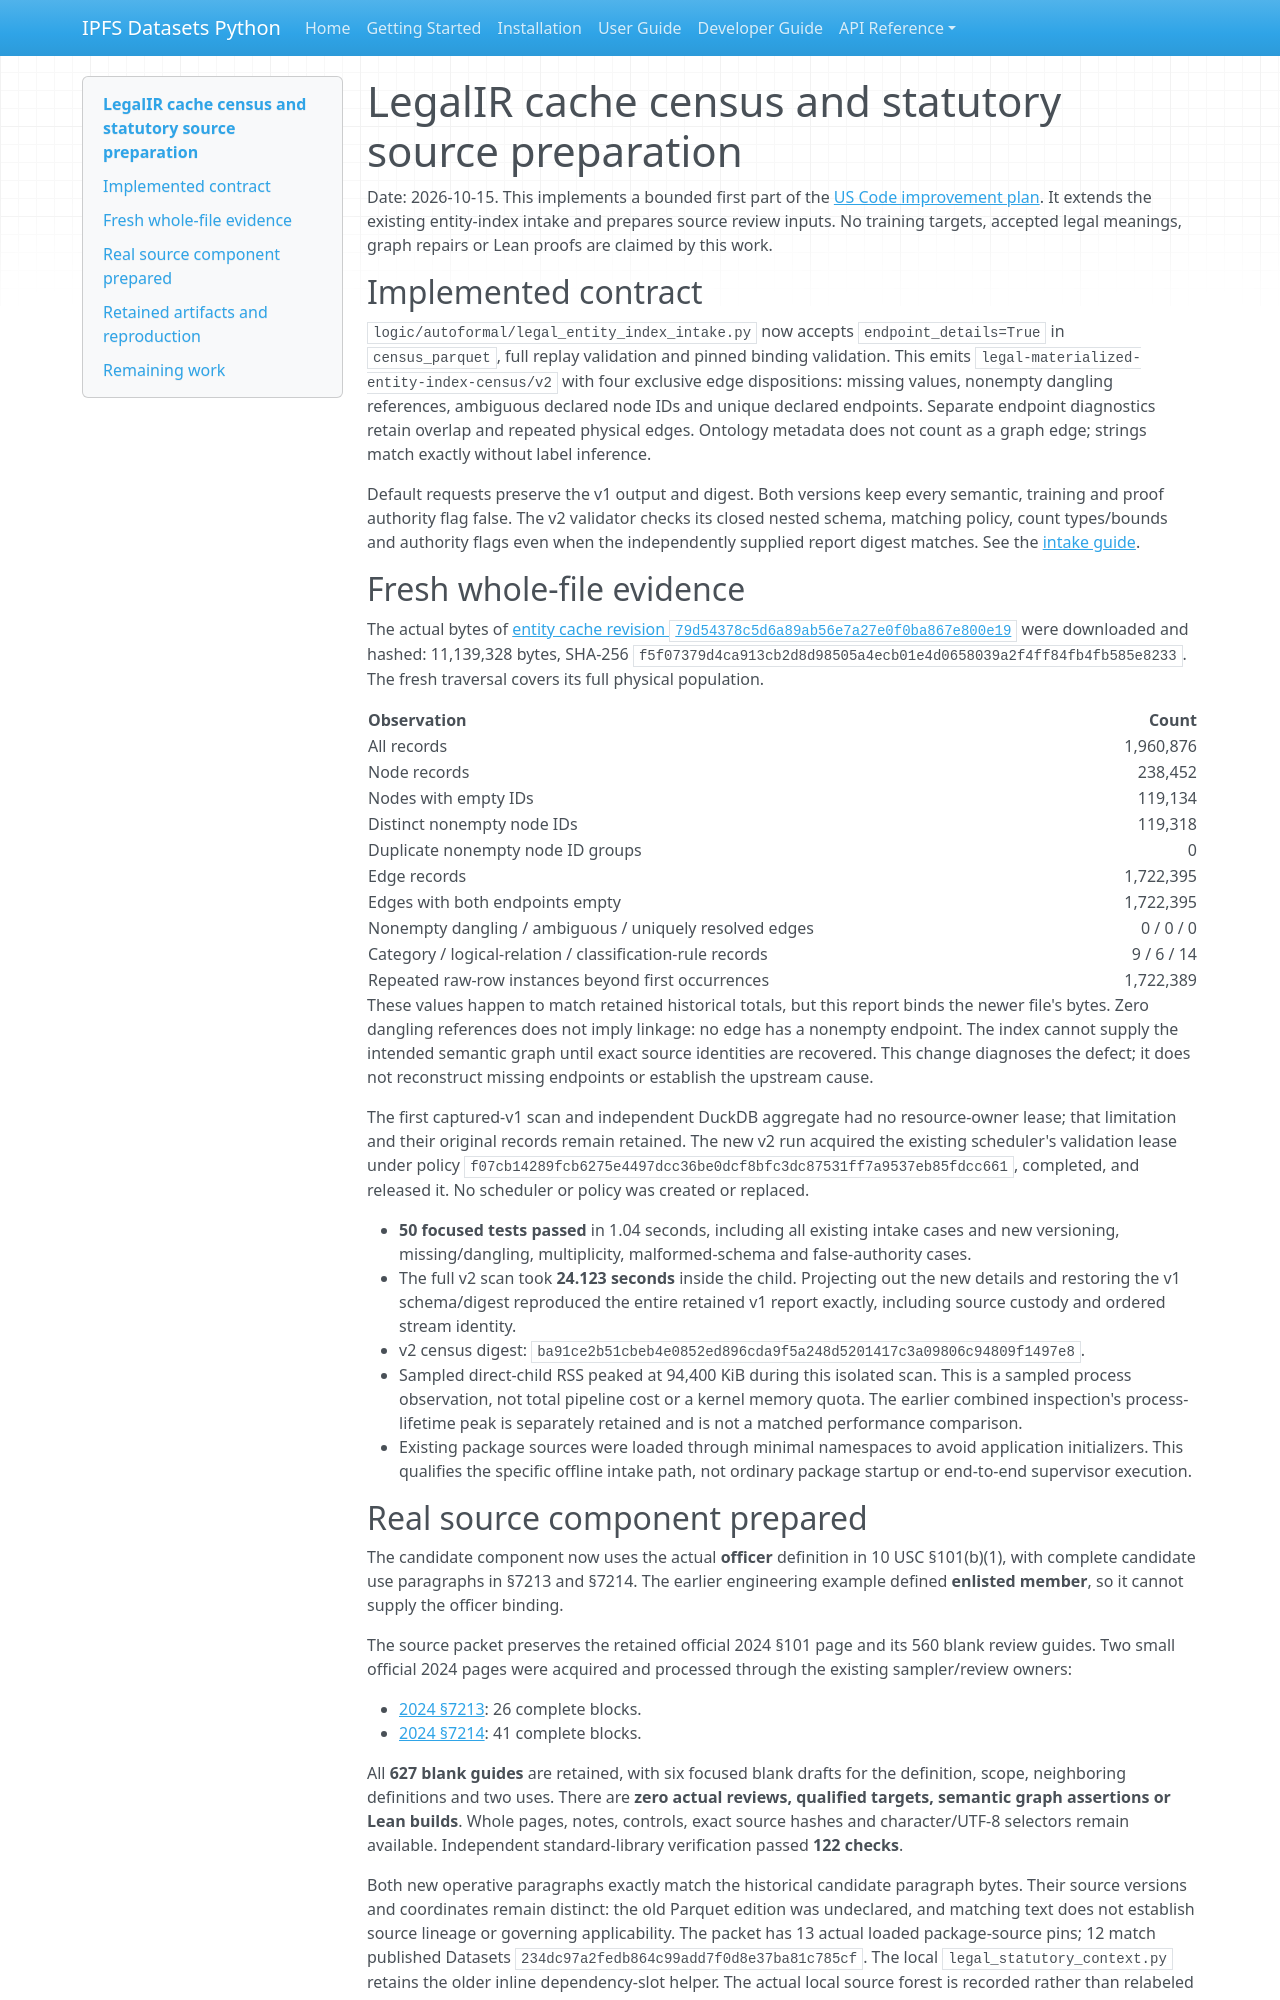

repository: endomorphosis/ipfs_datasets_py · page: autoencoders/legal_ir_cache_source_qualification_20261015/index.html · generator: mkdocs

# LegalIR cache census and statutory source preparation

Date: 2026-10-15. This implements a bounded first part of the
[US Code improvement plan](legal_ir_uscode_corpus_improvement_plan_20261015.md).
It extends the existing entity-index intake and prepares source review inputs.
No training targets, accepted legal meanings, graph repairs or Lean proofs are
claimed by this work.

## Implemented contract

`logic/autoformal/legal_entity_index_intake.py` now accepts
`endpoint_details=True` in `census_parquet`, full replay validation and pinned
binding validation. This emits `legal-materialized-entity-index-census/v2` with
four exclusive edge dispositions: missing values, nonempty dangling references,
ambiguous declared node IDs and unique declared endpoints. Separate endpoint
diagnostics retain overlap and repeated physical edges. Ontology metadata does
not count as a graph edge; strings match exactly without label inference.

Default requests preserve the v1 output and digest. Both versions keep every
semantic, training and proof authority flag false. The v2 validator checks its
closed nested schema, matching policy, count types/bounds and authority flags
even when the independently supplied report digest matches. See the
[intake guide](../guides/legal_entity_index_intake_20261013.md).

## Fresh whole-file evidence

The actual bytes of
[entity cache revision `79d54378c5d6a89ab56e7a27e0f0ba867e800e19`](https://huggingface.co/datasets/justicedao/uscode-autoformal-entity-cache/tree/79d54378c5d6a89ab56e7a27e0f0ba867e800e19)
were downloaded and hashed: 11,139,328 bytes, SHA-256
`f5f07379d4ca913cb2d8d98505a4ecb01e4d0658039a2f4ff84fb4fb585e8233`.
The fresh traversal covers its full physical population.

| Observation | Count |
| --- | ---: |
| All records | 1,960,876 |
| Node records | 238,452 |
| Nodes with empty IDs | 119,134 |
| Distinct nonempty node IDs | 119,318 |
| Duplicate nonempty node ID groups | 0 |
| Edge records | 1,722,395 |
| Edges with both endpoints empty | 1,722,395 |
| Nonempty dangling / ambiguous / uniquely resolved edges | 0 / 0 / 0 |
| Category / logical-relation / classification-rule records | 9 / 6 / 14 |
| Repeated raw-row instances beyond first occurrences | 1,722,389 |

These values happen to match retained historical totals, but this report binds
the newer file's bytes. Zero dangling references does not imply linkage: no edge
has a nonempty endpoint. The index cannot supply the intended semantic graph
until exact source identities are recovered. This change diagnoses the defect;
it does not reconstruct missing endpoints or establish the upstream cause.

The first captured-v1 scan and independent DuckDB aggregate had no resource-owner
lease; that limitation and their original records remain retained. The new v2
run acquired the existing scheduler's validation lease under policy
`f07cb14289fcb6275e4497dcc36be0dcf8bfc3dc87531ff7a9537eb85fdcc661`, completed,
and released it. No scheduler or policy was created or replaced.

- **50 focused tests passed** in 1.04 seconds, including all existing intake
  cases and new versioning, missing/dangling, multiplicity, malformed-schema and
  false-authority cases.
- The full v2 scan took **24.123 seconds** inside the child. Projecting out the
  new details and restoring the v1 schema/digest reproduced the entire retained
  v1 report exactly, including source custody and ordered stream identity.
- v2 census digest:
  `ba91ce2b51cbeb4e0852ed896cda9f5a248d5201417c3a09806c94809f1497e8`.
- Sampled direct-child RSS peaked at 94,400 KiB during this isolated scan. This
  is a sampled process observation, not total pipeline cost or a kernel memory
  quota. The earlier combined inspection's process-lifetime peak is separately
  retained and is not a matched performance comparison.
- Existing package sources were loaded through minimal namespaces to avoid
  application initializers. This qualifies the specific offline intake path,
  not ordinary package startup or end-to-end supervisor execution.
